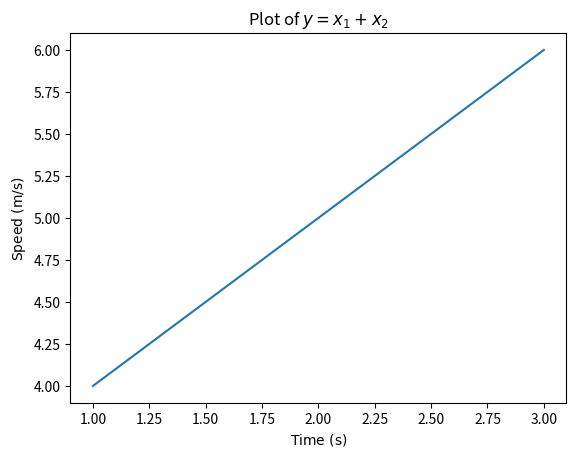

Source code (Python):
import matplotlib.pyplot as plt

# Example plot
plt.plot([1, 2, 3], [4, 5, 6])

# Adding labels with subscripts
plt.xlabel(r'$\text{Time (s)}$')
plt.ylabel(r'$\text{Speed (m/s)}$')

# Adding a title with subscripts
plt.title(r'Plot of $y = x_1 + x_2$')

# Show the plot
plt.show()
